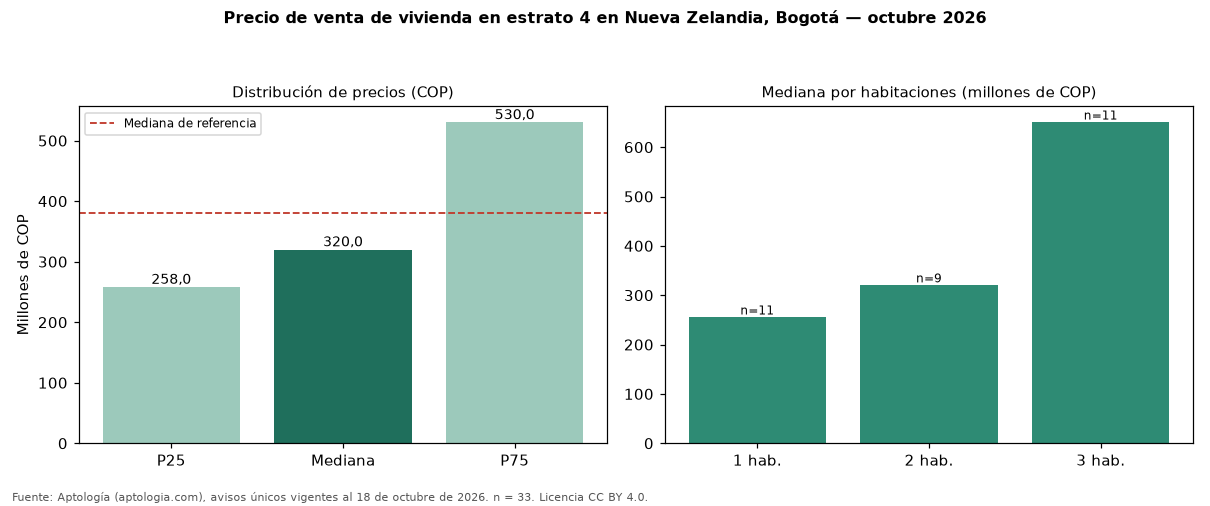

The table this chart was drawn from, first rows:
seccion, metrica, valor_cop, n
precio, p25, 258000000, 33
precio, mediana, 320000000, 33
precio, p75, 530000000, 33
cop_por_m2, p25, 6602564, 33
cop_por_m2, mediana, 7456140, 33
cop_por_m2, p75, 7903226, 33
area, area_mediana_m2, 41.0, 33
habitaciones, 1, 255000000, 11
habitaciones, 2, 320000000, 9
habitaciones, 3, 650000000, 11
administracion, mediana, 251750, 26
estrato, moda, 4, 
parqueadero, porcentaje_con_parqueadero, 54.5, 33
referencia, mediana_referencia, 380000000, 49
referencia, mediana_cop_por_m2_referencia, 7250000, 49
